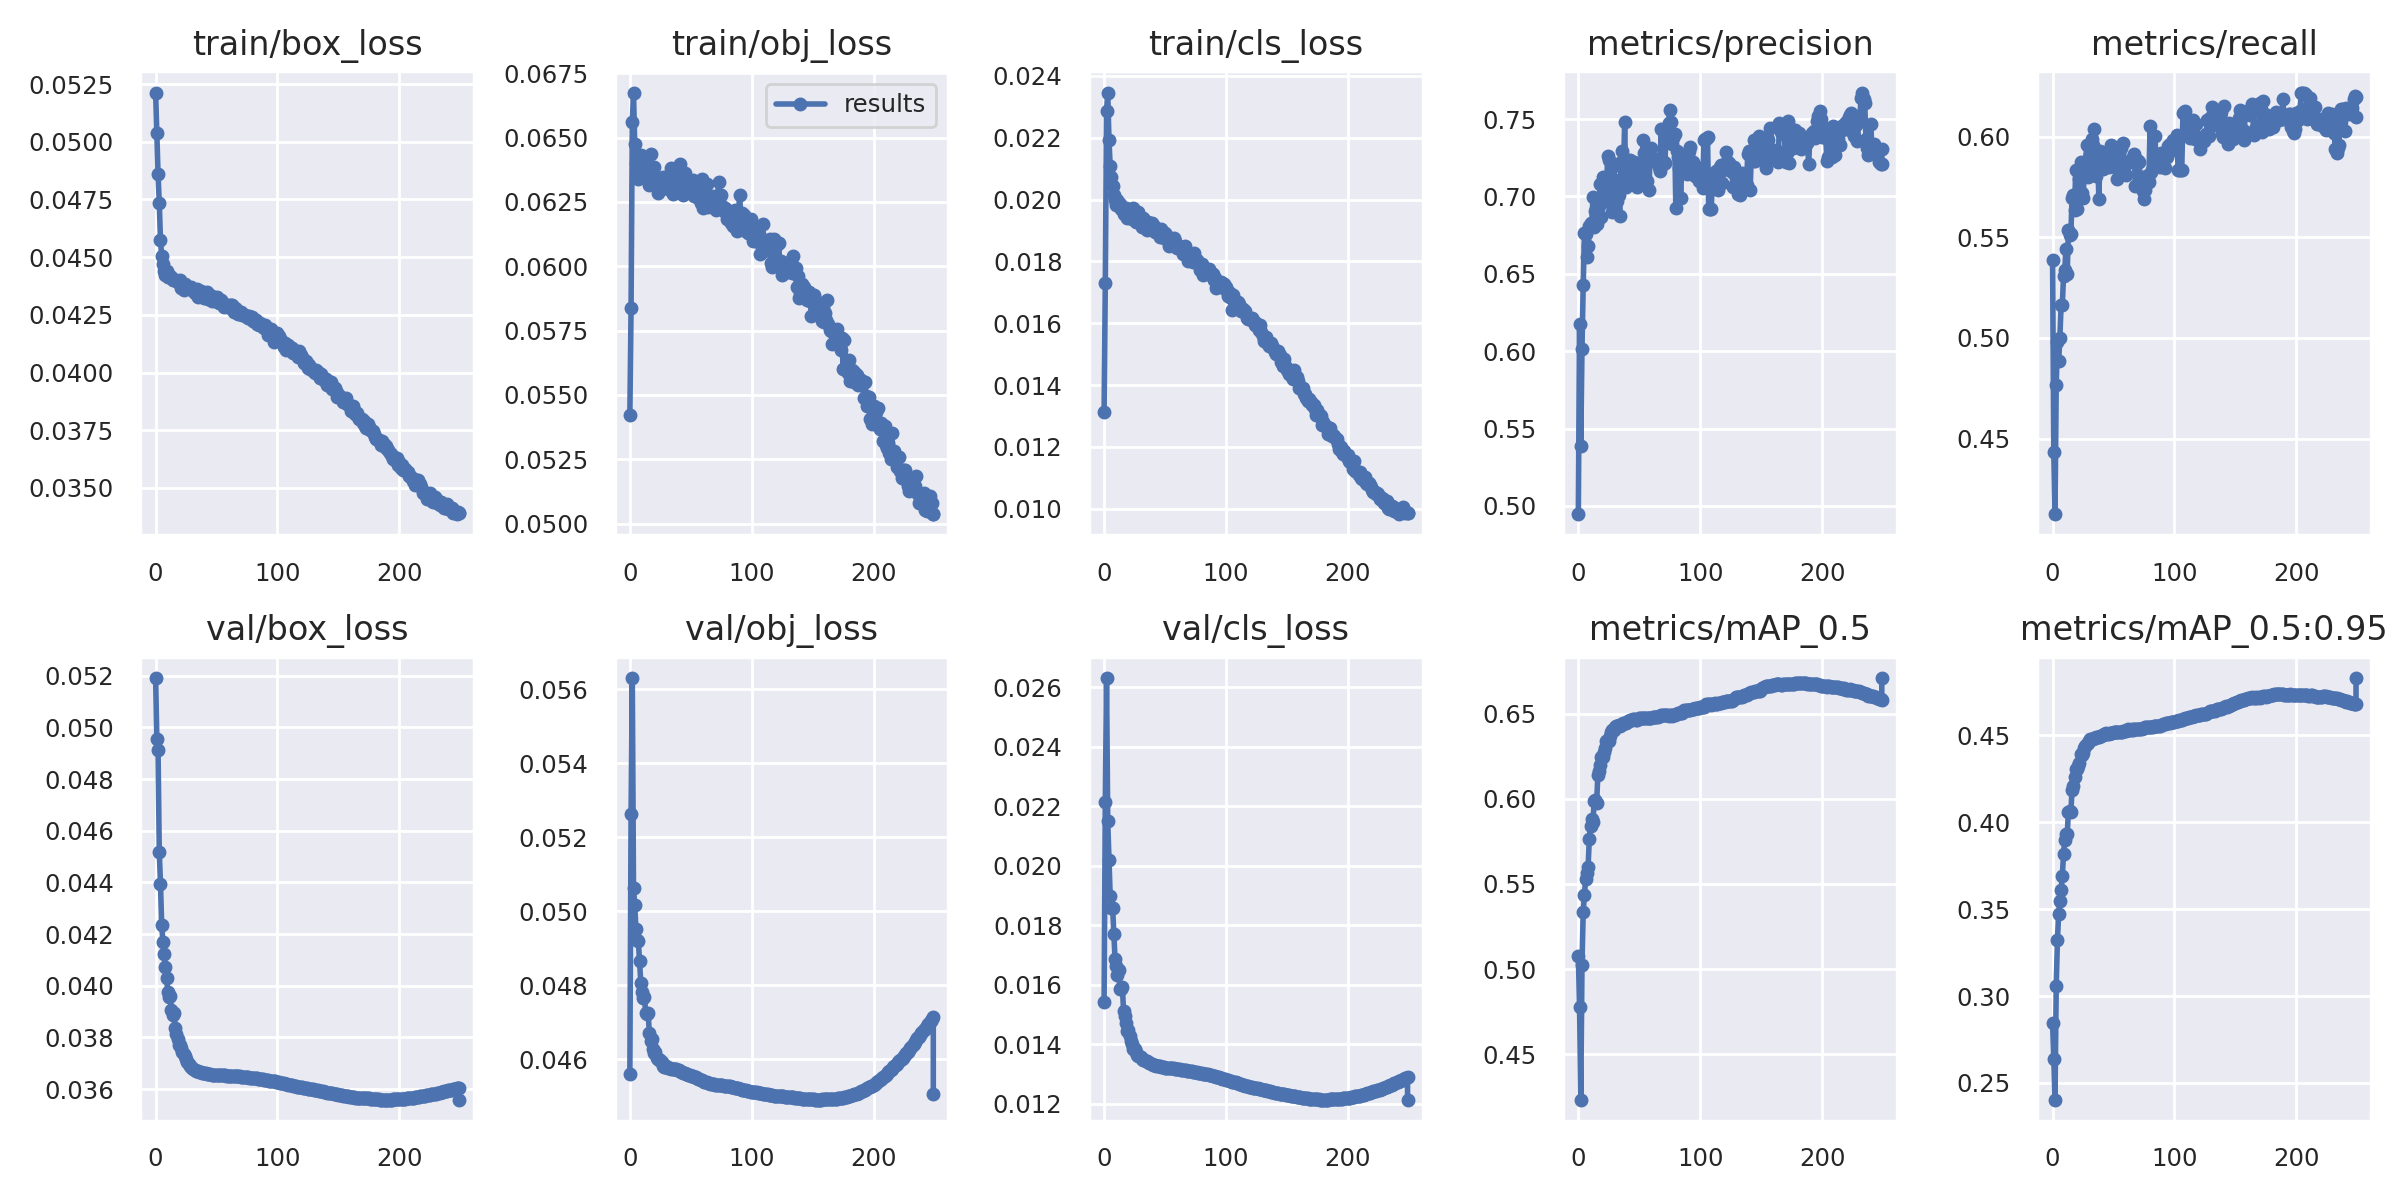

Values plotted in this chart, from the file beside it:
epoch, train/box_loss, train/obj_loss, train/cls_loss, metrics/precision, metrics/recall, metrics/mAP_0.5, metrics/mAP_0.5:0.95, val/box_loss, val/obj_loss, val/cls_loss, x/lr0, x/lr1, x/lr2
0, 0.05213, 0.05423, 0.01315, 0.4947, 0.5388, 0.5078, 0.2842, 0.05191, 0.0456, 0.01543, 0.003326, 0.003326, 0.07007
1, 0.05036, 0.05839, 0.01731, 0.6179, 0.4432, 0.4777, 0.264, 0.04957, 0.05264, 0.02216, 0.006659, 0.006659, 0.04007
2, 0.0486, 0.06559, 0.02287, 0.539, 0.4125, 0.4232, 0.2403, 0.04914, 0.05631, 0.02631, 0.009991, 0.009991, 0.01006
3, 0.04736, 0.06675, 0.02346, 0.6016, 0.4767, 0.5025, 0.3059, 0.04519, 0.05064, 0.02149, 0.009997, 0.009997, 0.009997
4, 0.04573, 0.06475, 0.02193, 0.6428, 0.4981, 0.5337, 0.3325, 0.04394, 0.05017, 0.02018, 0.009997, 0.009997, 0.009997
5, 0.04504, 0.06403, 0.02108, 0.6762, 0.4884, 0.5436, 0.3474, 0.04236, 0.04951, 0.01898, 0.009994, 0.009994, 0.009994
6, 0.0447, 0.06413, 0.02072, 0.6759, 0.5002, 0.5531, 0.3546, 0.0417, 0.04924, 0.01857, 0.009991, 0.009991, 0.009991
7, 0.0444, 0.0634, 0.02044, 0.661, 0.5163, 0.5564, 0.3609, 0.04121, 0.04919, 0.01859, 0.009987, 0.009987, 0.009987
8, 0.04424, 0.06374, 0.02014, 0.668, 0.5164, 0.5599, 0.3693, 0.04073, 0.04865, 0.01771, 0.009983, 0.009983, 0.009983
9, 0.04441, 0.06431, 0.01999, 0.6807, 0.531, 0.5762, 0.3817, 0.04031, 0.04806, 0.01685, 0.009977, 0.009977, 0.009977
10, 0.04414, 0.06371, 0.01983, 0.6831, 0.5338, 0.5842, 0.3899, 0.03977, 0.04783, 0.01664, 0.009971, 0.009971, 0.009971
11, 0.04415, 0.06376, 0.01997, 0.6815, 0.5444, 0.5881, 0.3933, 0.03956, 0.04767, 0.01633, 0.009964, 0.009964, 0.009964
12, 0.04419, 0.06377, 0.0199, 0.6996, 0.532, 0.5866, 0.3933, 0.03961, 0.04768, 0.0165, 0.009957, 0.009957, 0.009957
13, 0.04413, 0.06355, 0.01986, 0.6802, 0.5537, 0.5987, 0.4057, 0.03906, 0.04724, 0.01587, 0.009949, 0.009949, 0.009949
14, 0.04402, 0.06396, 0.01971, 0.6907, 0.5512, 0.5991, 0.4067, 0.03885, 0.04721, 0.01586, 0.00994, 0.00994, 0.00994
15, 0.044, 0.06344, 0.01977, 0.682, 0.5517, 0.5973, 0.4061, 0.03893, 0.04726, 0.01591, 0.009931, 0.009931, 0.009931
16, 0.04401, 0.06317, 0.01953, 0.6868, 0.5697, 0.6138, 0.4187, 0.03838, 0.0467, 0.0151, 0.00992, 0.00992, 0.00992
17, 0.044, 0.06436, 0.01955, 0.6938, 0.5708, 0.6163, 0.421, 0.03814, 0.0465, 0.01496, 0.009909, 0.009909, 0.009909
18, 0.0439, 0.06383, 0.01974, 0.7078, 0.5634, 0.6197, 0.4258, 0.03794, 0.04654, 0.01472, 0.009898, 0.009898, 0.009898
19, 0.04388, 0.06357, 0.0194, 0.687, 0.5835, 0.6246, 0.4304, 0.03769, 0.04627, 0.01445, 0.009885, 0.009885, 0.009885
20, 0.04403, 0.06385, 0.01945, 0.7129, 0.5643, 0.6248, 0.4309, 0.0377, 0.04617, 0.01447, 0.009872, 0.009872, 0.009872
21, 0.04365, 0.06338, 0.0196, 0.706, 0.5724, 0.6273, 0.4324, 0.03758, 0.04619, 0.01428, 0.009859, 0.009859, 0.009859
22, 0.0437, 0.06308, 0.01961, 0.6972, 0.5788, 0.6301, 0.4343, 0.03745, 0.04604, 0.0141, 0.009844, 0.009844, 0.009844
23, 0.04356, 0.06285, 0.01937, 0.6972, 0.5875, 0.6339, 0.4391, 0.03734, 0.04599, 0.014, 0.009829, 0.009829, 0.009829
24, 0.04383, 0.06341, 0.01972, 0.7263, 0.5719, 0.6347, 0.4389, 0.03727, 0.04598, 0.01386, 0.009813, 0.009813, 0.009813
25, 0.04372, 0.06335, 0.01934, 0.7233, 0.5696, 0.6342, 0.44, 0.03717, 0.04599, 0.01384, 0.009797, 0.009797, 0.009797
26, 0.04368, 0.06321, 0.01927, 0.7138, 0.5814, 0.6372, 0.4427, 0.03704, 0.04594, 0.01374, 0.00978, 0.00978, 0.00978
27, 0.04367, 0.06347, 0.01936, 0.7115, 0.5844, 0.6393, 0.4437, 0.03696, 0.04583, 0.01365, 0.009762, 0.009762, 0.009762
28, 0.04365, 0.06335, 0.01959, 0.6902, 0.5959, 0.6406, 0.4449, 0.0369, 0.04579, 0.01362, 0.009744, 0.009744, 0.009744
29, 0.04371, 0.06335, 0.01939, 0.7196, 0.5797, 0.6405, 0.4454, 0.03686, 0.0458, 0.01359, 0.009724, 0.009724, 0.009724
30, 0.04361, 0.06345, 0.01927, 0.7106, 0.5892, 0.6423, 0.4467, 0.0368, 0.04581, 0.01356, 0.009704, 0.009704, 0.009704
31, 0.04354, 0.06301, 0.01912, 0.7083, 0.5913, 0.6427, 0.4477, 0.03678, 0.04576, 0.01351, 0.009684, 0.009684, 0.009684
32, 0.04345, 0.06338, 0.01939, 0.6969, 0.5987, 0.6426, 0.4477, 0.03674, 0.04576, 0.01347, 0.009663, 0.009663, 0.009663
33, 0.04345, 0.06346, 0.01926, 0.7009, 0.5959, 0.6431, 0.4481, 0.03671, 0.04576, 0.01346, 0.009641, 0.009641, 0.009641
34, 0.0436, 0.06381, 0.01922, 0.6871, 0.6038, 0.643, 0.4486, 0.03669, 0.04575, 0.01345, 0.009619, 0.009619, 0.009619
35, 0.04329, 0.06279, 0.01902, 0.7225, 0.5836, 0.6434, 0.4483, 0.03668, 0.04575, 0.01343, 0.009595, 0.009595, 0.009595
36, 0.04353, 0.06303, 0.01928, 0.7291, 0.5805, 0.644, 0.449, 0.03667, 0.04575, 0.0134, 0.009572, 0.009572, 0.009572
37, 0.04353, 0.06291, 0.01913, 0.7122, 0.589, 0.6446, 0.4491, 0.03665, 0.04575, 0.01338, 0.009547, 0.009547, 0.009547
38, 0.04337, 0.06306, 0.01916, 0.7484, 0.569, 0.6444, 0.4491, 0.03664, 0.04573, 0.01336, 0.009522, 0.009522, 0.009522
39, 0.04341, 0.06336, 0.01923, 0.7063, 0.5926, 0.6445, 0.4495, 0.03663, 0.04572, 0.01333, 0.009497, 0.009497, 0.009497
40, 0.04324, 0.06316, 0.01906, 0.7201, 0.5855, 0.6452, 0.4498, 0.03662, 0.04571, 0.01332, 0.00947, 0.00947, 0.00947
41, 0.04344, 0.06397, 0.01915, 0.7236, 0.5841, 0.6456, 0.45, 0.0366, 0.04568, 0.0133, 0.009443, 0.009443, 0.009443
42, 0.04348, 0.06354, 0.01896, 0.7236, 0.5842, 0.6462, 0.4508, 0.03659, 0.04567, 0.01329, 0.009416, 0.009416, 0.009416
43, 0.04319, 0.06297, 0.01903, 0.7103, 0.5915, 0.6461, 0.4506, 0.03658, 0.04565, 0.01328, 0.009388, 0.009388, 0.009388
44, 0.04317, 0.06276, 0.01895, 0.7126, 0.589, 0.6463, 0.4511, 0.03657, 0.04564, 0.01328, 0.009359, 0.009359, 0.009359
45, 0.04334, 0.06361, 0.01898, 0.7199, 0.5854, 0.647, 0.451, 0.03657, 0.04562, 0.01327, 0.009329, 0.009329, 0.009329
46, 0.0431, 0.06308, 0.01878, 0.7225, 0.5847, 0.6466, 0.4511, 0.03656, 0.04561, 0.01326, 0.0093, 0.0093, 0.0093
47, 0.04327, 0.06288, 0.01905, 0.7213, 0.586, 0.6464, 0.4511, 0.03655, 0.0456, 0.01325, 0.009269, 0.009269, 0.009269
48, 0.04327, 0.06301, 0.01889, 0.7059, 0.5957, 0.6466, 0.4515, 0.03655, 0.04558, 0.01324, 0.009238, 0.009238, 0.009238
49, 0.04308, 0.06288, 0.01876, 0.7157, 0.5911, 0.6472, 0.4516, 0.03655, 0.04557, 0.01323, 0.009206, 0.009206, 0.009206
50, 0.04328, 0.06312, 0.01893, 0.7142, 0.5918, 0.6474, 0.4518, 0.03654, 0.04556, 0.01322, 0.009173, 0.009173, 0.009173
51, 0.04316, 0.06327, 0.01887, 0.7168, 0.5907, 0.6477, 0.452, 0.03654, 0.04555, 0.01321, 0.009141, 0.009141, 0.009141
52, 0.043, 0.06335, 0.01881, 0.711, 0.5932, 0.6476, 0.452, 0.03654, 0.04553, 0.0132, 0.009107, 0.009107, 0.009107
53, 0.04313, 0.06274, 0.01851, 0.7365, 0.5787, 0.6473, 0.4518, 0.03654, 0.04552, 0.0132, 0.009073, 0.009073, 0.009073
54, 0.04315, 0.06287, 0.01874, 0.7281, 0.5835, 0.6474, 0.4521, 0.03654, 0.04551, 0.0132, 0.009038, 0.009038, 0.009038
55, 0.04301, 0.06293, 0.01865, 0.7278, 0.5834, 0.6474, 0.4519, 0.03653, 0.04549, 0.0132, 0.009003, 0.009003, 0.009003
56, 0.04286, 0.06267, 0.01864, 0.7099, 0.5941, 0.6476, 0.4519, 0.03653, 0.04547, 0.01319, 0.008967, 0.008967, 0.008967
57, 0.04293, 0.0629, 0.01876, 0.7225, 0.5861, 0.6476, 0.4519, 0.03653, 0.04546, 0.01319, 0.008931, 0.008931, 0.008931
58, 0.04291, 0.06247, 0.01866, 0.704, 0.597, 0.6475, 0.4523, 0.03652, 0.04545, 0.01318, 0.008894, 0.008894, 0.008894
59, 0.0429, 0.06338, 0.01848, 0.7287, 0.5826, 0.6477, 0.4523, 0.03652, 0.04543, 0.01317, 0.008857, 0.008857, 0.008857
... 191 more rows
